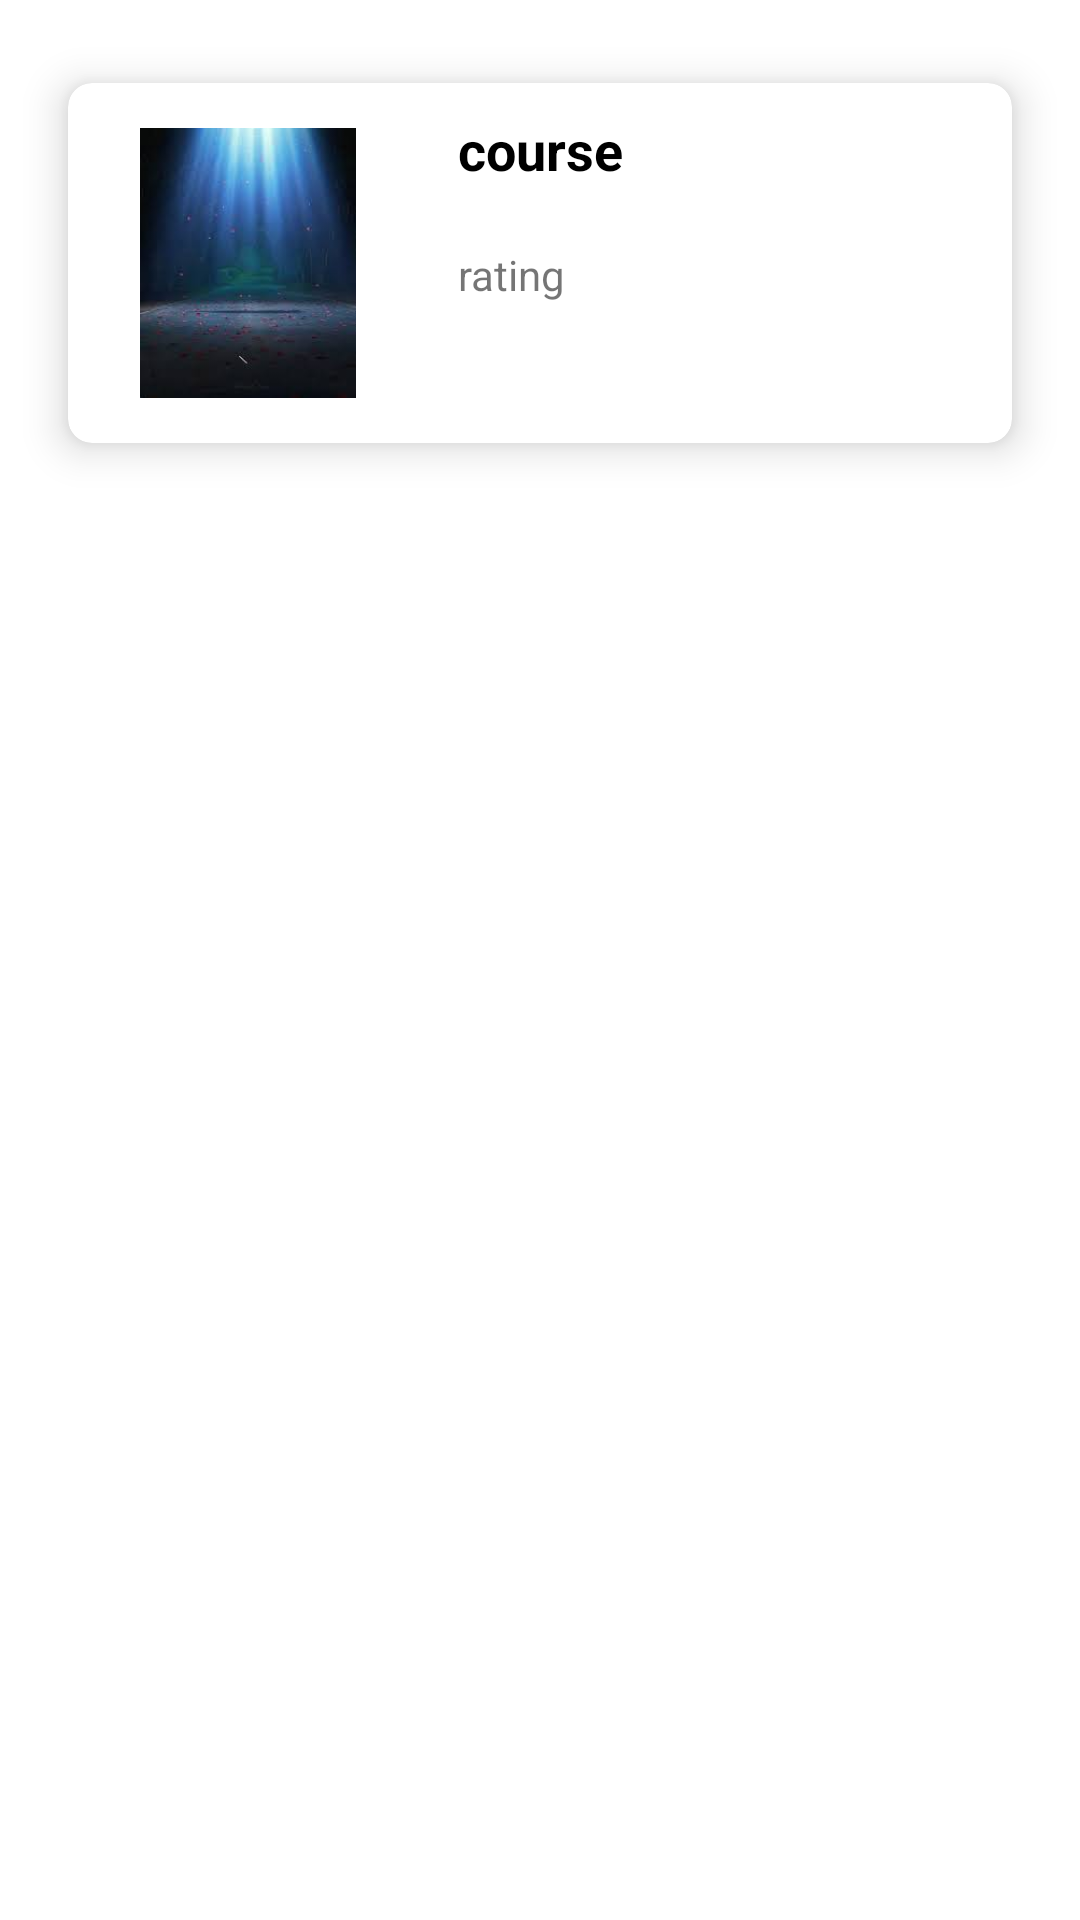

Android layout source for this screen:
<!-- AndroidManifest.xml: application theme Theme.ProtocolMobile -->
<!-- res/layout/content_item_protocolo.xml -->
<?xml version="1.0" encoding="utf-8"?>
<LinearLayout
    xmlns:android="http://schemas.android.com/apk/res/android"
    xmlns:app="http://schemas.android.com/apk/res-auto"
    android:layout_width="match_parent"
    android:layout_height="match_parent"
    android:padding="5dp">

<androidx.cardview.widget.CardView
    android:layout_width="match_parent"
    android:layout_height="wrap_content"
    android:layout_margin="5dp"
    app:cardBackgroundColor="@color/white"
    app:cardCornerRadius="8dp"
    app:cardElevation="8dp"
    app:cardMaxElevation="10dp"
    app:cardPreventCornerOverlap="true"
    app:cardUseCompatPadding="true">

    <RelativeLayout
        android:layout_width="match_parent"
        android:layout_height="wrap_content">

        
        <ImageView
            android:id="@+id/idIVCourseImage"
            android:layout_width="100dp"
            android:layout_height="100dp"
            android:layout_margin="10dp"
            android:contentDescription="@string/app_name"
            android:padding="5dp"
            android:src="@drawable/test" />

        
        <TextView
            android:id="@+id/tvName"
            android:layout_width="match_parent"
            android:layout_height="wrap_content"
            android:layout_marginStart="10dp"
            android:layout_marginTop="10dp"
            android:layout_toEndOf="@id/idIVCourseImage"
            android:text="@string/course_name"
            android:textColor="@color/black"
            android:textSize="18sp"
            android:textStyle="bold" />

        
        
        <TextView
            android:id="@+id/tvProtocolo"
            android:layout_width="match_parent"
            android:layout_height="wrap_content"
            android:layout_below="@id/tvName"
            android:layout_marginStart="10dp"
            android:layout_marginTop="20dp"
            android:layout_toEndOf="@id/idIVCourseImage"
            android:drawablePadding="2dp"
            android:text="@string/course_rating" />

    </RelativeLayout>
</androidx.cardview.widget.CardView>
</LinearLayout>
<!-- resources referenced by this layout -->
<resources>
  <!-- drawable test: jpg bitmap (drawable-v24, 3594 bytes) -->
  <string name="app_name">ProtocolMobile</string>
  <string name="course_name">course</string>
  <string name="course_rating">rating</string>
  <style name="Theme.ProtocolMobile" parent="Theme.MaterialComponents.DayNight.DarkActionBar">
          
          <item name="colorPrimary">@color/purple_500</item>
          <item name="colorPrimaryVariant">@color/purple_700</item>
          <item name="colorOnPrimary">@color/white</item>
          
          <item name="colorSecondary">@color/teal_200</item>
          <item name="colorSecondaryVariant">@color/teal_700</item>
          <item name="colorOnSecondary">@color/black</item>
          
          <item name="android:statusBarColor" tools:targetApi="l">?attr/colorPrimaryVariant</item>
          
      </style>
  <!-- not gathered from this repository: default colours our renderer supplied (Android Studio template values) -->
  <color name="purple_500">#FF6200EE</color>
  <color name="purple_700">#FF3700B3</color>
  <color name="teal_200">#FF03DAC5</color>
  <color name="teal_700">#FF018786</color>
  <color name="black">#FF000000</color>
  <color name="white">#FFFFFFFF</color>
</resources>
